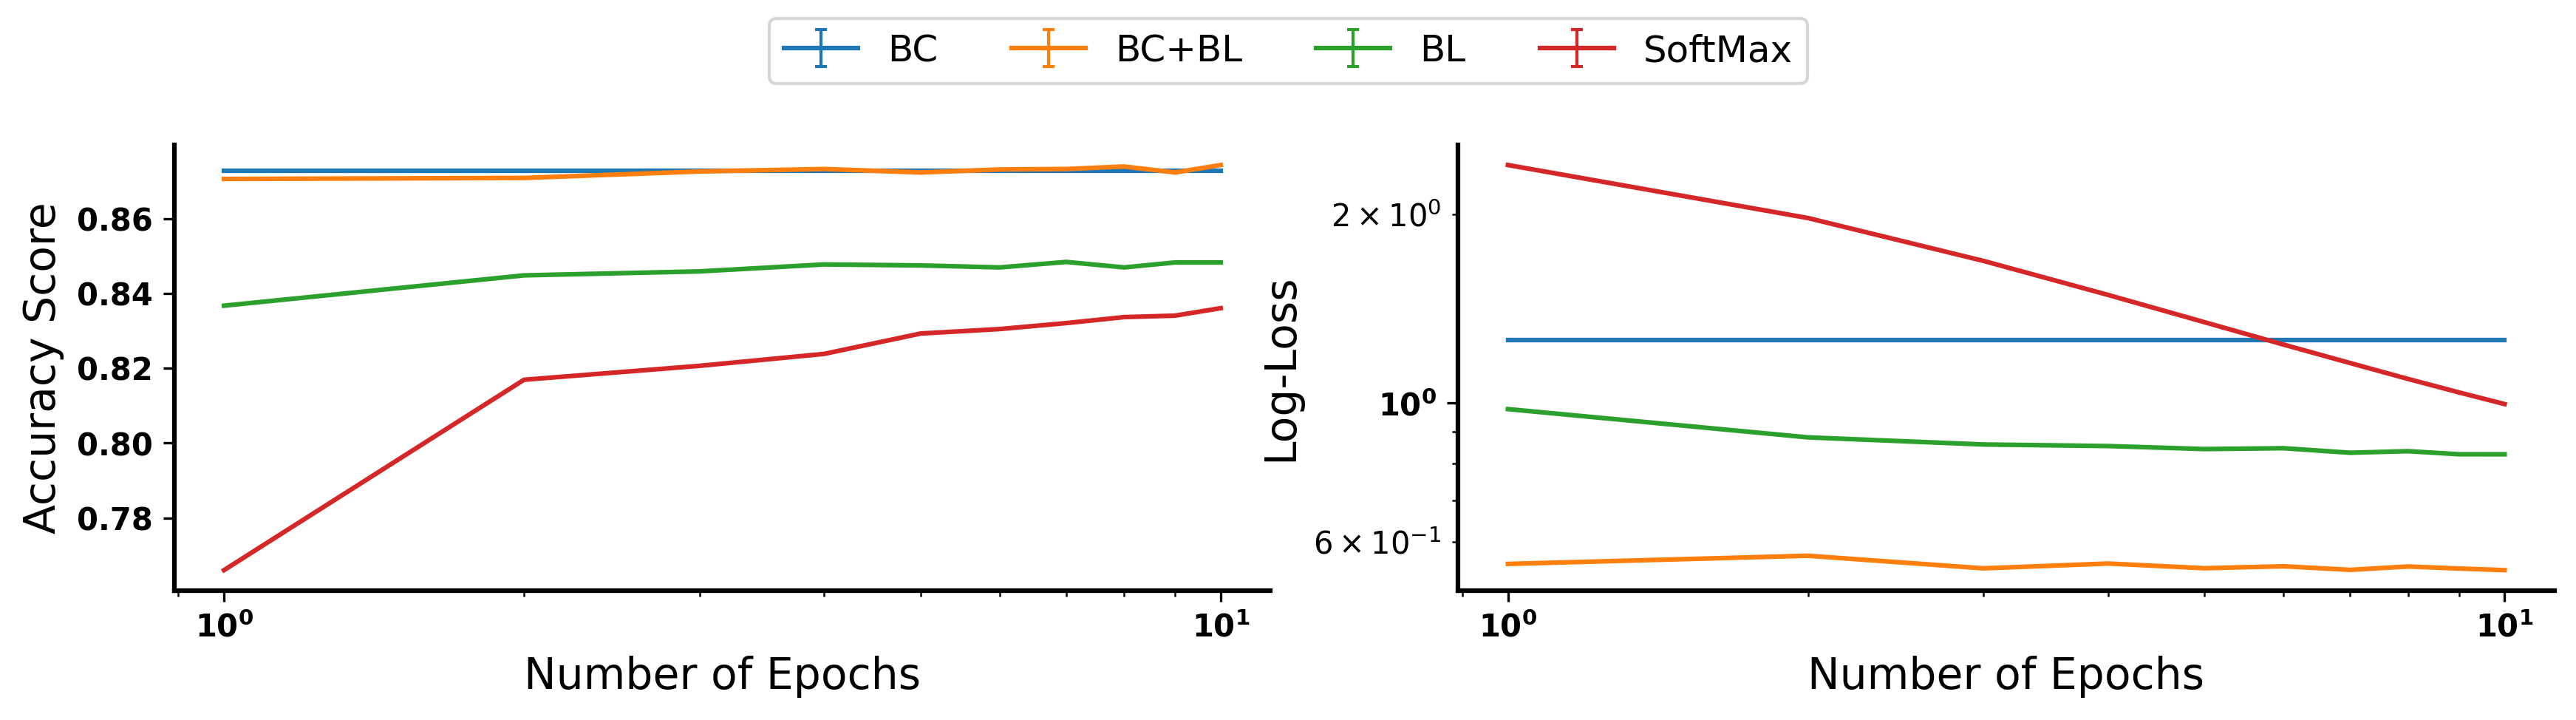

The data file committed next to this chart (first rows):
epoch, score, loss, model, run
1.0, 0.8727, 1.26, BC, 0
2.0, 0.8727, 1.26, BC, 0
3.0, 0.8727, 1.26, BC, 0
4.0, 0.8727, 1.26, BC, 0
5.0, 0.8727, 1.26, BC, 0
6.0, 0.8727, 1.26, BC, 0
7.0, 0.8727, 1.26, BC, 0
8.0, 0.8727, 1.26, BC, 0
9.0, 0.8727, 1.26, BC, 0
10.0, 0.8727, 1.26, BC, 0
